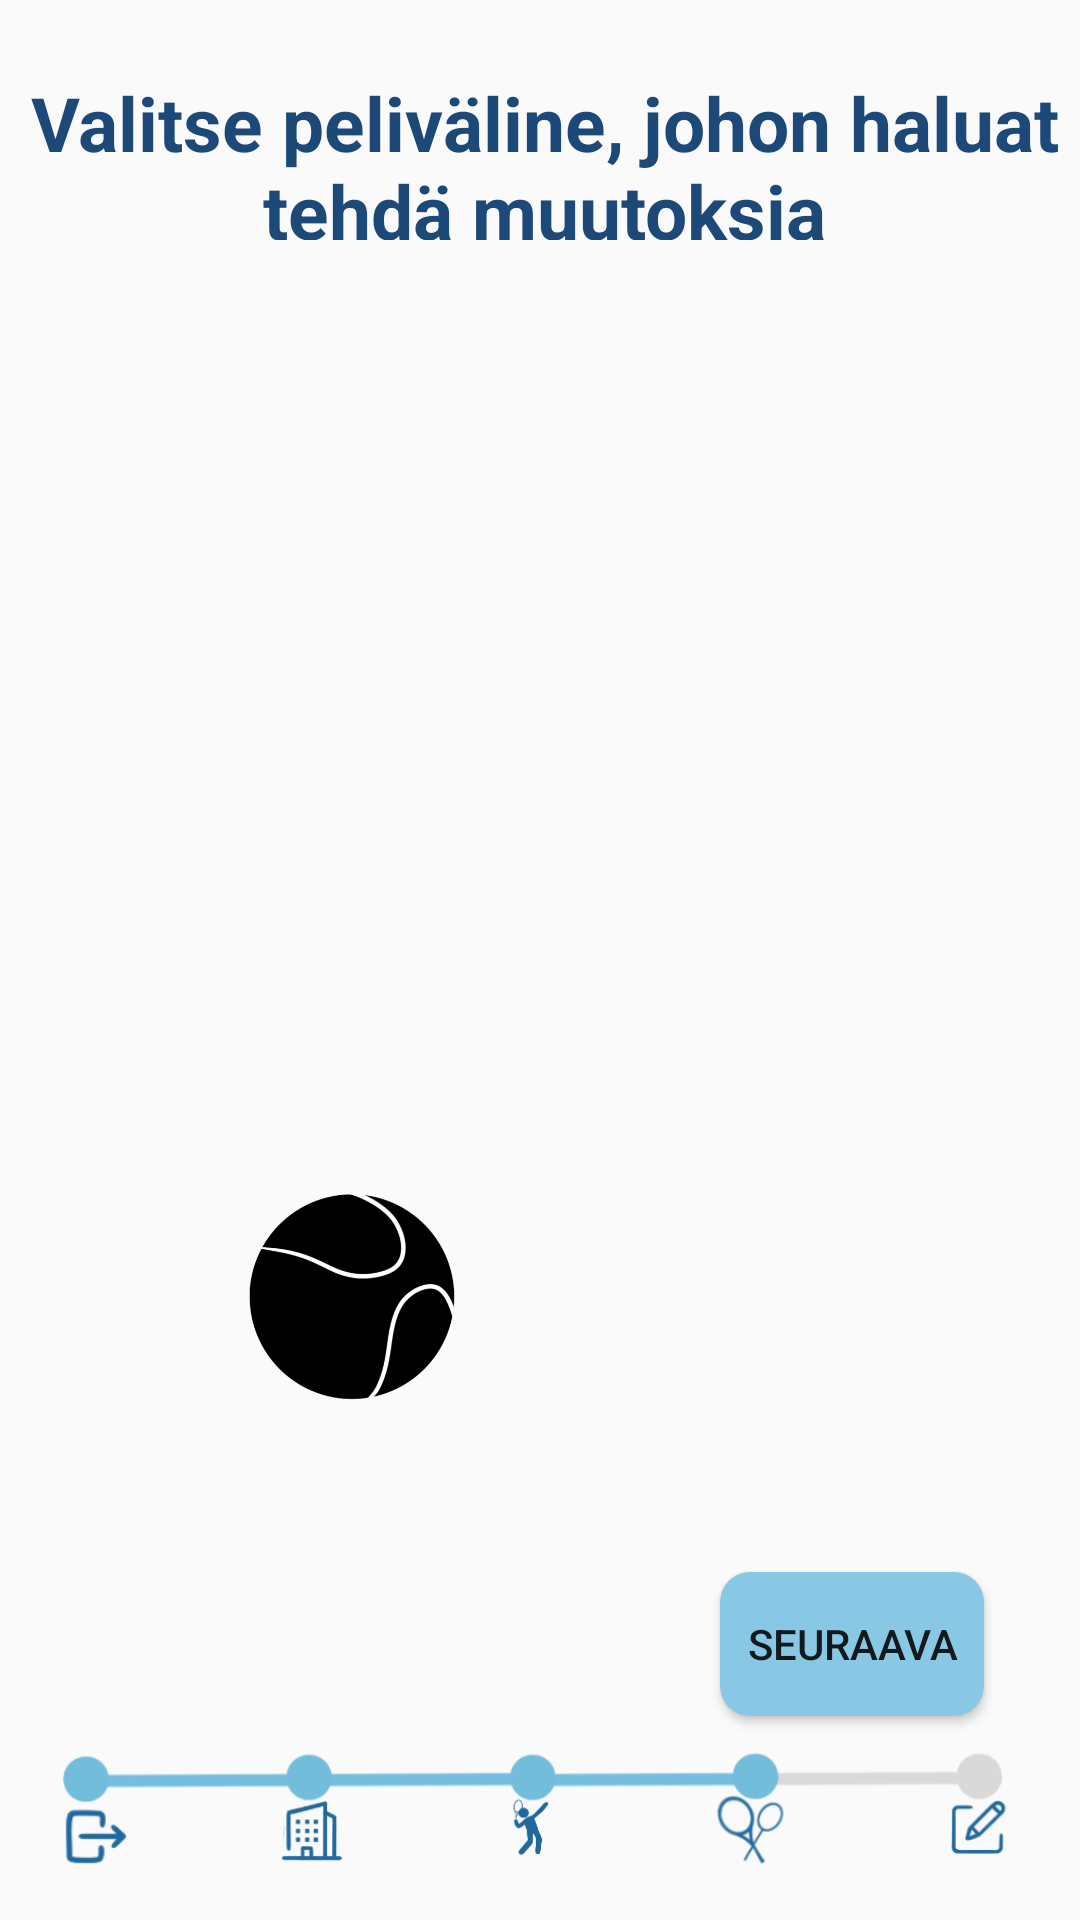

The Android layout XML behind this screen, and the referenced resources:
<!-- AndroidManifest.xml: application theme Theme.Time4Play -->
<!-- res/layout/fragment_th_peliv_muutokset.xml -->
<?xml version="1.0" encoding="utf-8"?>
<FrameLayout xmlns:android="http://schemas.android.com/apk/res/android"
    xmlns:app="http://schemas.android.com/apk/res-auto"
    xmlns:tools="http://schemas.android.com/tools"
    android:layout_width="match_parent"
    android:layout_height="match_parent"
    tools:context=".th_peliv_muutoksetFragment">

    
    <androidx.constraintlayout.widget.ConstraintLayout
        android:layout_width="match_parent"
        android:layout_height="match_parent">

        <TextView
            android:id="@+id/tv_otsikko_th_peliv_muutokset"
            android:layout_width="373dp"
            android:layout_height="56dp"
            android:layout_marginTop="24dp"
            android:text="@string/tv_otsikko_th_peliv_muutokset"
            android:textAlignment="center"
            android:textColor="#1d4978"
            android:textSize="25sp"
            android:textStyle="bold"
            app:layout_constraintEnd_toEndOf="parent"
            app:layout_constraintHorizontal_bias="0.421"
            app:layout_constraintStart_toStartOf="parent"
            app:layout_constraintTop_toTopOf="parent" />

        <androidx.recyclerview.widget.RecyclerView
            android:id="@+id/rv_th_peliv_muutokset"
            android:layout_width="match_parent"
            android:layout_height="wrap_content"
            android:layout_marginStart="8dp"
            android:layout_marginTop="8dp"
            android:layout_marginEnd="8dp"
            app:layout_constraintBottom_toBottomOf="parent"
            app:layout_constraintEnd_toEndOf="parent"
            app:layout_constraintStart_toStartOf="parent"
            app:layout_constraintTop_toBottomOf="@+id/tv_otsikko_th_peliv_muutokset"
            app:layout_constraintVertical_bias="0.07999998" />

        <Button
            android:id="@+id/btSeuraava_th_peliv_muutokset"
            android:layout_width="wrap_content"
            android:layout_height="wrap_content"
            android:layout_marginEnd="32dp"
            android:layout_marginBottom="68dp"
            android:background="@drawable/btn_teema2"
            android:text="@string/bt_text_Seuraava_th_peliv_muutokset"
            app:layout_constraintBottom_toBottomOf="parent"
            app:layout_constraintEnd_toEndOf="parent" />

        <ImageView
            android:id="@+id/imageView13"
            android:layout_width="176dp"
            android:layout_height="218dp"
            android:layout_marginEnd="32dp"
            android:layout_marginBottom="148dp"
            android:src="@drawable/sulkapallo"
            app:layout_constraintBottom_toBottomOf="parent"
            app:layout_constraintEnd_toEndOf="parent" />

        <ImageView
            android:id="@+id/imageView14"
            android:layout_width="152dp"
            android:layout_height="186dp"
            android:layout_marginStart="48dp"
            android:layout_marginBottom="116dp"
            android:src="@drawable/tennispallo"
            app:layout_constraintBottom_toBottomOf="parent"
            app:layout_constraintStart_toStartOf="parent" />

        <ImageView
            android:id="@+id/imageView30"
            android:layout_width="0dp"
            android:layout_height="70dp"
            android:src="@drawable/th_progressbar4_2"
            app:layout_constraintBottom_toBottomOf="parent"
            app:layout_constraintEnd_toEndOf="parent"
            app:layout_constraintStart_toStartOf="parent" />
    </androidx.constraintlayout.widget.ConstraintLayout>

</FrameLayout>
<!-- resources referenced by this layout -->
<resources>
  <!-- drawable btn_teema2 (drawable) -->
  <?xml version="1.0" encoding="utf-8"?>
  <shape xmlns:android="http://schemas.android.com/apk/res/android">
  
      <solid android:color="#88C8E4"/>
      <corners android:radius="10dp"/>
  
  </shape>
  <!-- drawable tennispallo: png bitmap (drawable, 48235 bytes) -->
  <!-- drawable th_progressbar4_2: png bitmap (drawable, 44578 bytes) -->
  <string name="bt_text_Seuraava_th_peliv_muutokset">Seuraava</string>
  <string name="tv_otsikko_th_peliv_muutokset">Valitse peliväline, johon haluat tehdä muutoksia</string>
  <style name="Theme.Time4Play" parent="Theme.AppCompat.Light.NoActionBar">
          
          <item name="colorPrimary">@color/purple_500</item>
          <item name="colorPrimaryVariant">@color/musta</item>
          <item name="colorOnPrimary">@color/white</item>
          
          <item name="colorSecondary">@color/teal_200</item>
          <item name="colorSecondaryVariant">@color/teal_700</item>
          <item name="colorOnSecondary">@color/black</item>
          
          <item name="android:statusBarColor">?attr/colorPrimaryVariant</item>
          
      </style>
  <color name="purple_500">#FF6200EE</color>
  <color name="musta">#80000000</color>
  <color name="white">#FFFFFFFF</color>
  <color name="teal_200">#FF03DAC5</color>
  <color name="teal_700">#FF018786</color>
  <color name="black">#FF000000</color>
</resources>
